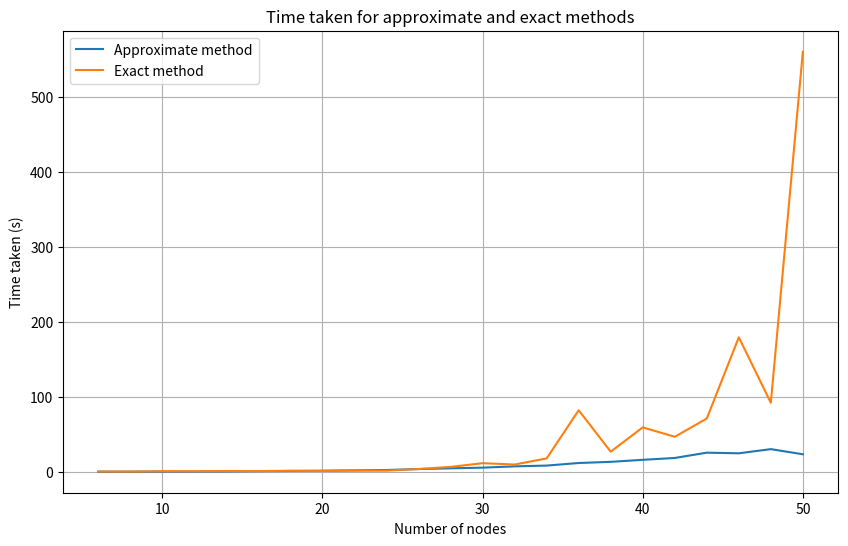

The script that saved this image:
import os
st = [2*i for i in range(3, 26)]
# sparsity_approx = []
# time_approx = []
# sparsity_exact = []
# time_exact = []
# for n in st:
#     os.system(f"python3 graphgen.py {n}")
#     s = os.popen(f"python3 frechet_code.py").read()
#     sparsity_approx.append(round(float(s.split()[0]), 2))
#     time_approx.append(round(float(s.split()[1]), 2))
#     t = os.popen(f"python3 scip_demands.py").read()
#     sparsity_exact.append(round(float(t.split()[0]), 2))
#     time_exact.append(round(float(t.split()[1]), 2))
#     print(sparsity_approx)
#     print(time_approx)
#     print(sparsity_exact)
#     print(time_exact)
#     print()

# print("_________________________________________")
# print(sparsity_approx)
# print(time_approx)
# print(sparsity_exact)
# print(time_exact)



# [0.7, 0.48, 0.49, 0.22, 0.27, 0.36, 0.33, 0.39, 0.38, 0.37]
# [0.02, 0.08, 0.29, 0.86, 1.99, 3.5, 6.49, 10.04, 14.78, 22.05]
# [0.7, 0.48, 0.48, 0.22, 0.27, 0.35, 0.35, 0.33, 0.35, 0.37]
# [0.26, 0.52, 0.81, 0.53, 0.54, 7.12, 12.09, 36.8, 158.99, 271.38]


sparsity_approx =  [0.36, 0.42, 0.48, 0.48, 0.42, 0.56, 0.37, 0.22, 0.28, 0.28, 0.25, 0.4, 0.36, 0.35, 0.38, 0.38, 0.32, 0.37, 0.25, 0.3, 0.33, 0.31, 0.37]
time_approx = [0.03, 0.05, 0.13, 0.21, 0.39, 0.79, 1.03, 1.37, 1.82, 2.34, 3.57, 4.58, 5.46, 7.19, 8.22, 11.65, 13.2, 15.89, 18.37, 25.43, 24.59, 30.15, 23.27]
sparsity_exact = [0.36, 0.42, 0.48, 0.48, 0.42, 0.48, 0.37, 0.22, 0.28, 0.27, 0.25, 0.4, 0.35, 0.35, 0.38, 0.37, 0.32, 0.33, 0.25, 0.3, 0.33, 0.31, 0.37]
time_exact = [0.35, 0.24, 0.74, 0.59, 1.01, 0.87, 1.32, 1.05, 1.66, 1.48, 3.66, 6.46, 11.41, 9.63, 17.79, 81.98, 26.75, 59.16, 46.63, 70.96, 179.25, 91.96, 560.02]
sparsity_ratio = [sparsity_approx[i]/sparsity_exact[i] for i in range(len(sparsity_approx))]
import matplotlib.pyplot as plt
import math

# # Plot of fraction of sparsity vs number of nodes, along with a plot of log(n)
# plt.figure(figsize=(10, 6))
# plt.plot(st, sparsity_ratio, label="Sparsity ratio")
# # log n
# # plt.plot(st, [1+0.1*(math.log(n)-1) for n in st], label="log(n)")
# plt.xlabel("Number of nodes")
# plt.ylabel("Sparsity ratio")
# plt.title("Sparsity ratio vs Number of nodes")
# plt.legend()
# plt.grid()
# plt.show()

# Plot the time taken for the approximate and exact methods
plt.figure(figsize=(10, 6))
plt.plot(st, time_approx, label="Approximate method")
plt.plot(st, time_exact, label="Exact method")
plt.xlabel("Number of nodes")
plt.ylabel("Time taken (s)")
plt.title("Time taken for approximate and exact methods")
plt.legend()
plt.grid()
plt.show()


